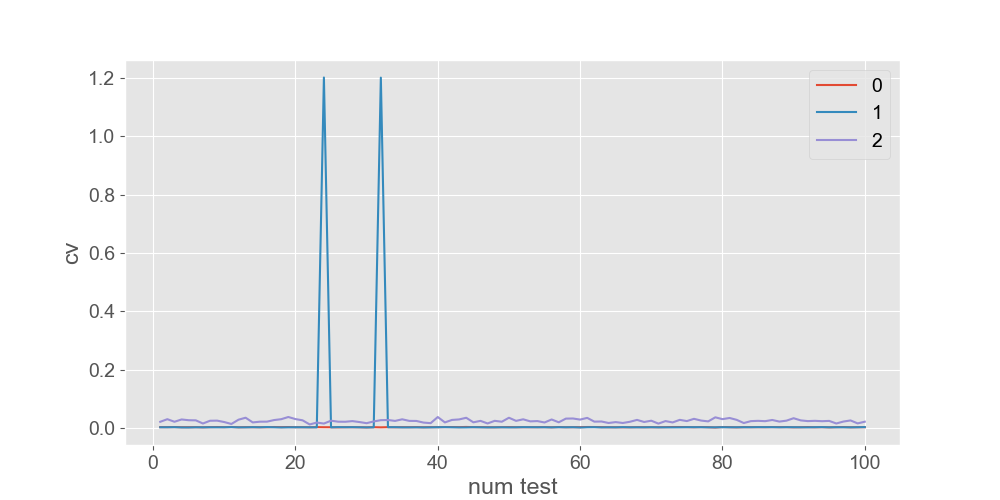

The table this chart was drawn from, first rows:
, 0, 1, 2, 3, 4, 5, 6, 7, 8, 9, 10, 11, 12, 13, 14, 15, 16, 17, 18, 19, 20, 21, 22
0, 0.002254, 0.002153, 0.002428, 0.001885, 0.001923, 0.002101, 0.001653, 0.00218, 0.002601, 0.002105, 0.002729, 0.001635, 0.002113, 0.001988, 0.001905, 0.001888, 0.002631, 0.002146, 0.002582, 0.002012, 0.002066, 0.001784, 0.002235
1, 0.001734, 0.001758, 0.002055, 0.001243, 0.001108, 0.001678, 0.001473, 0.001812, 0.001594, 0.001757, 0.002161, 0.001532, 0.001514, 0.002055, 0.001594, 0.002461, 0.001698, 0.001249, 0.00156, 0.001788, 0.001699, 0.00157, 0.001496
2, 0.02056, 0.02952, 0.02071, 0.02857, 0.026, 0.02557, 0.01477, 0.02418, 0.02455, 0.01969, 0.01314, 0.0278, 0.03457, 0.01848, 0.02095, 0.02108, 0.02657, 0.0295, 0.03702, 0.02993, 0.02567, 0.01152, 0.01787
